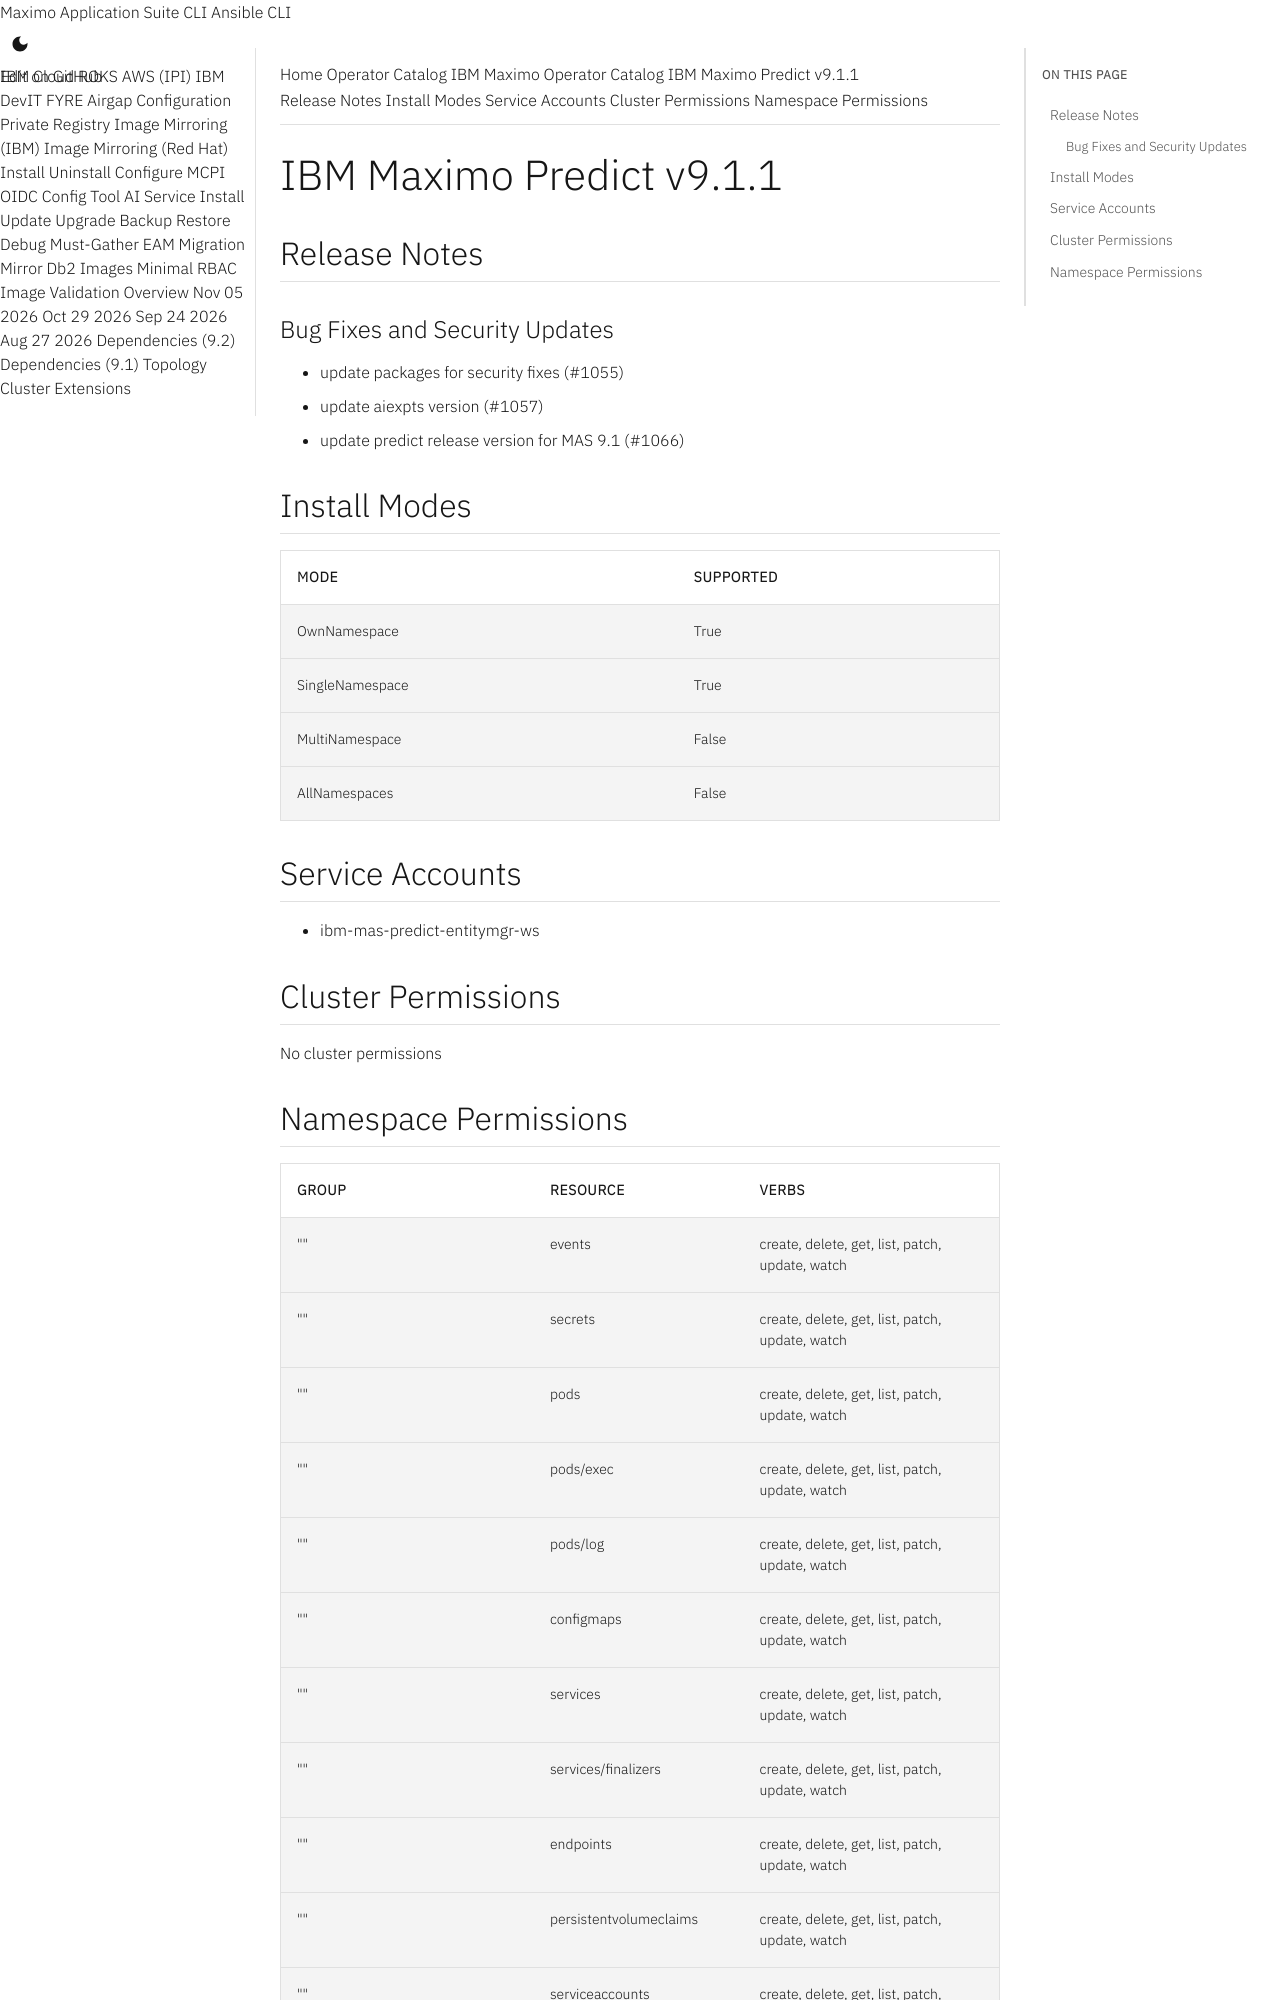

repository: ibm-mas/cli · page: catalogs/packages/ibm-mas-predict/9.1.1/index.html · generator: mkdocs

extra_breadcrumb_title_1: Operator Catalog
extra_breadcrumb_title_2: IBM Maximo Operator Catalog
extra_breadcrumb_url_2: ../../../
nav_title: Operator Catalog

IBM Maximo Predict v9.1.1
================================================================================

Release Notes
--------------------------------------------------------------------------------
### Bug Fixes and Security Updates
- update packages for security fixes (#1055)
- update aiexpts version (#1057)
- update predict release version for MAS 9.1 (#1066)

Install Modes
--------------------------------------------------------------------------------
| Mode                 | Supported |
| :------------------- | :-------- |
| OwnNamespace         | True      |
| SingleNamespace      | True      |
| MultiNamespace       | False     |
| AllNamespaces        | False     |

Service Accounts
--------------------------------------------------------------------------------
- ibm-mas-predict-entitymgr-ws

Cluster Permissions
--------------------------------------------------------------------------------
No cluster permissions
